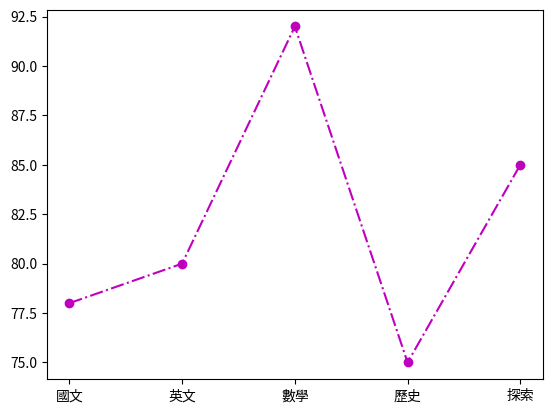

Write the Python code that produced this figure.
import matplotlib.pyplot as plt

student1 = {'國文':78,'英文':80,'數學':92,'歷史':75,'探索':85}
student2 = {'國文':90,'英文':75,'數學':98,'歷史':65,'探索':75}

subjects = list(student1.keys())
value1 = list(student1.values())

figure = plt.figure()
axes = figure.add_subplot(1,1,1)
axes.plot(subjects,value1,'m-.o')

#使用codespace 要安裝中文字型
#install 要加-y
#命令列:sudo apt-get update -y
#命令列:sudo apt-get install -y fonts-wqy-zenhei
#說明網址:https://askubuntu.com/questions/490829/how-can-i-install-chinese-fonts-on-kubuntu-14-04
#字型位置:/usr/share/fonts/truetype/wqy/wqy-zenhei.ttc
import matplotlib.pyplot as plt
from matplotlib.font_manager import FontProperties

student1 = {'國文':78, '英文':80, '數學':92, '歷史':75, '探索':85}
student2 = {'國文':90, '英文':75, '數學':98, '歷史':65, '探索':75}
#window電腦
#font=FontProperties(fname=r'c:\windows\fonts\simsun.ttc',size=8)

#mac電腦
#font=FontProperties(fname='/Library/Fonts/Arial Unicode.ttf',size=8)

#codespace
font = FontProperties(fname='/usr/share/fonts/truetype/wqy/wqy-zenhei.ttc',size=8)

subjects = list(student1.keys())
value1 = list(student1.values())
value2 = list(student2.values())

figure = plt.figure()
axes = figure.add_subplot(1,1,1)
axes.plot(subjects,value1,'m-.o')
axes.plot(subjects,value2,'c--o')
axes.set_xticklabels(subjects,fontproperties=font)
axes.set_title('學生1和學生2分數比較表',fontproperties=font)
axes.grid(axis='y')
axes.legend(["學生1","學生2"],prop=font)
x_location = axes.get_xticks()
for index,x in enumerate(x_location):
    y = value1[index]
    axes.annotate(str(y),xy=(x,y))

for index,x in enumerate(x_location):
    y = value2[index]
    axes.annotate(str(y),xy=(x,y))

plt.show()